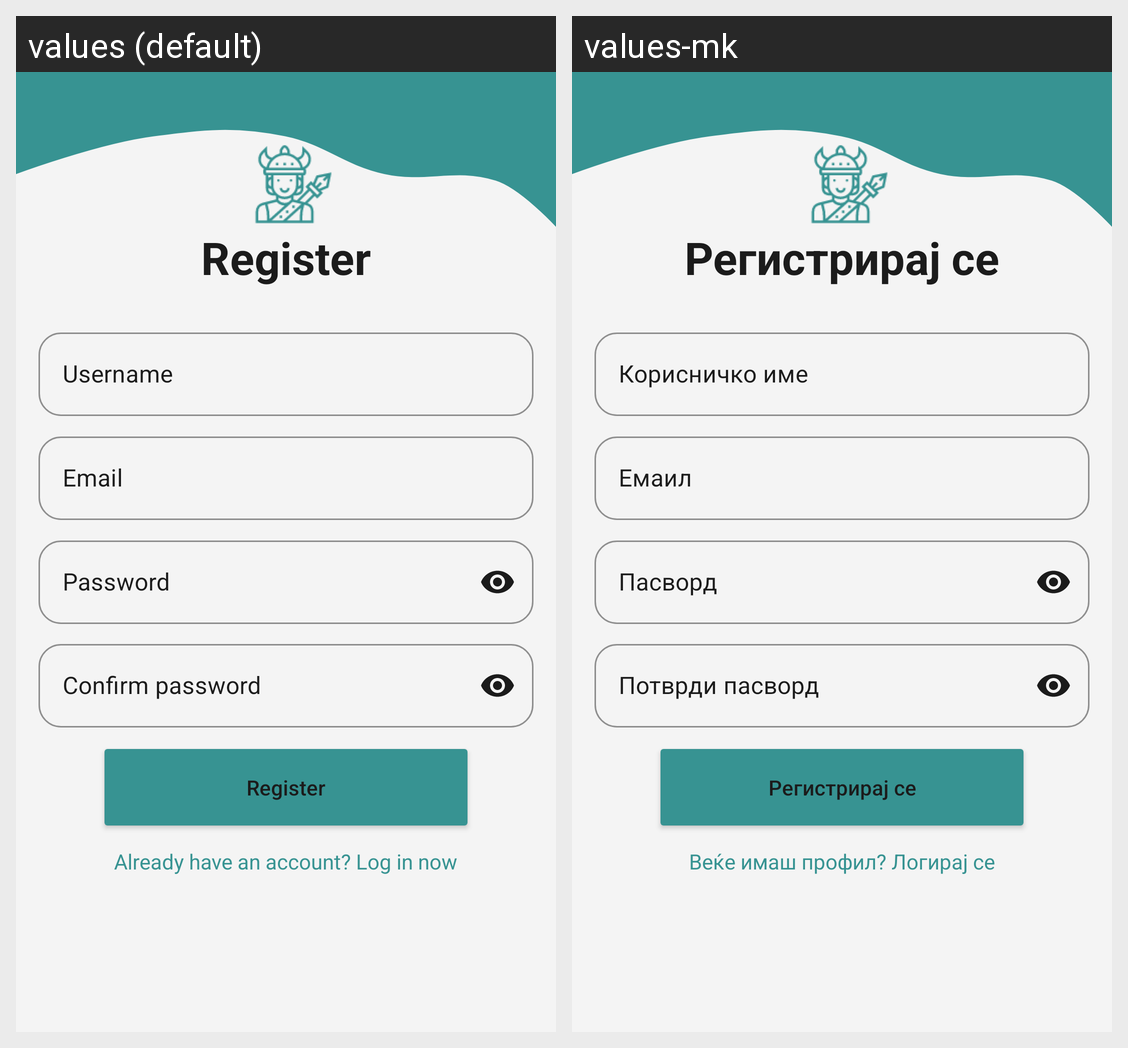

For this localized Android screen grid, give each drawn string resource with its value in every locale shown.
Android screen res/layout/activity_register.xml rendered under 2 locales, left to right: values (default), values-mk. Device: Nexus 5 (rendered at 1080×1920; each locale shown at half size, 540×960, under a caption strip naming it); theme Theme.YouthWorkHub.
Strings drawn on this screen, with the default value and each locale's value (text and hints the layout hard-codes, and strings that could not be matched under every locale, appear in the picture but are not listed):

register
  values: Register
  values-mk: Регистрирај се

prompt_username
  values: Username
  values-mk: Корисничко име

prompt_email
  values: Email
  values-mk: Емаил

prompt_password
  values: Password
  values-mk: Пасворд

prompt_confirm_password
  values: Confirm password
  values-mk: Потврди пасворд

already_have_account
  values: Already have an account? Log in now
  values-mk: Веќе имаш профил? Логирај се
